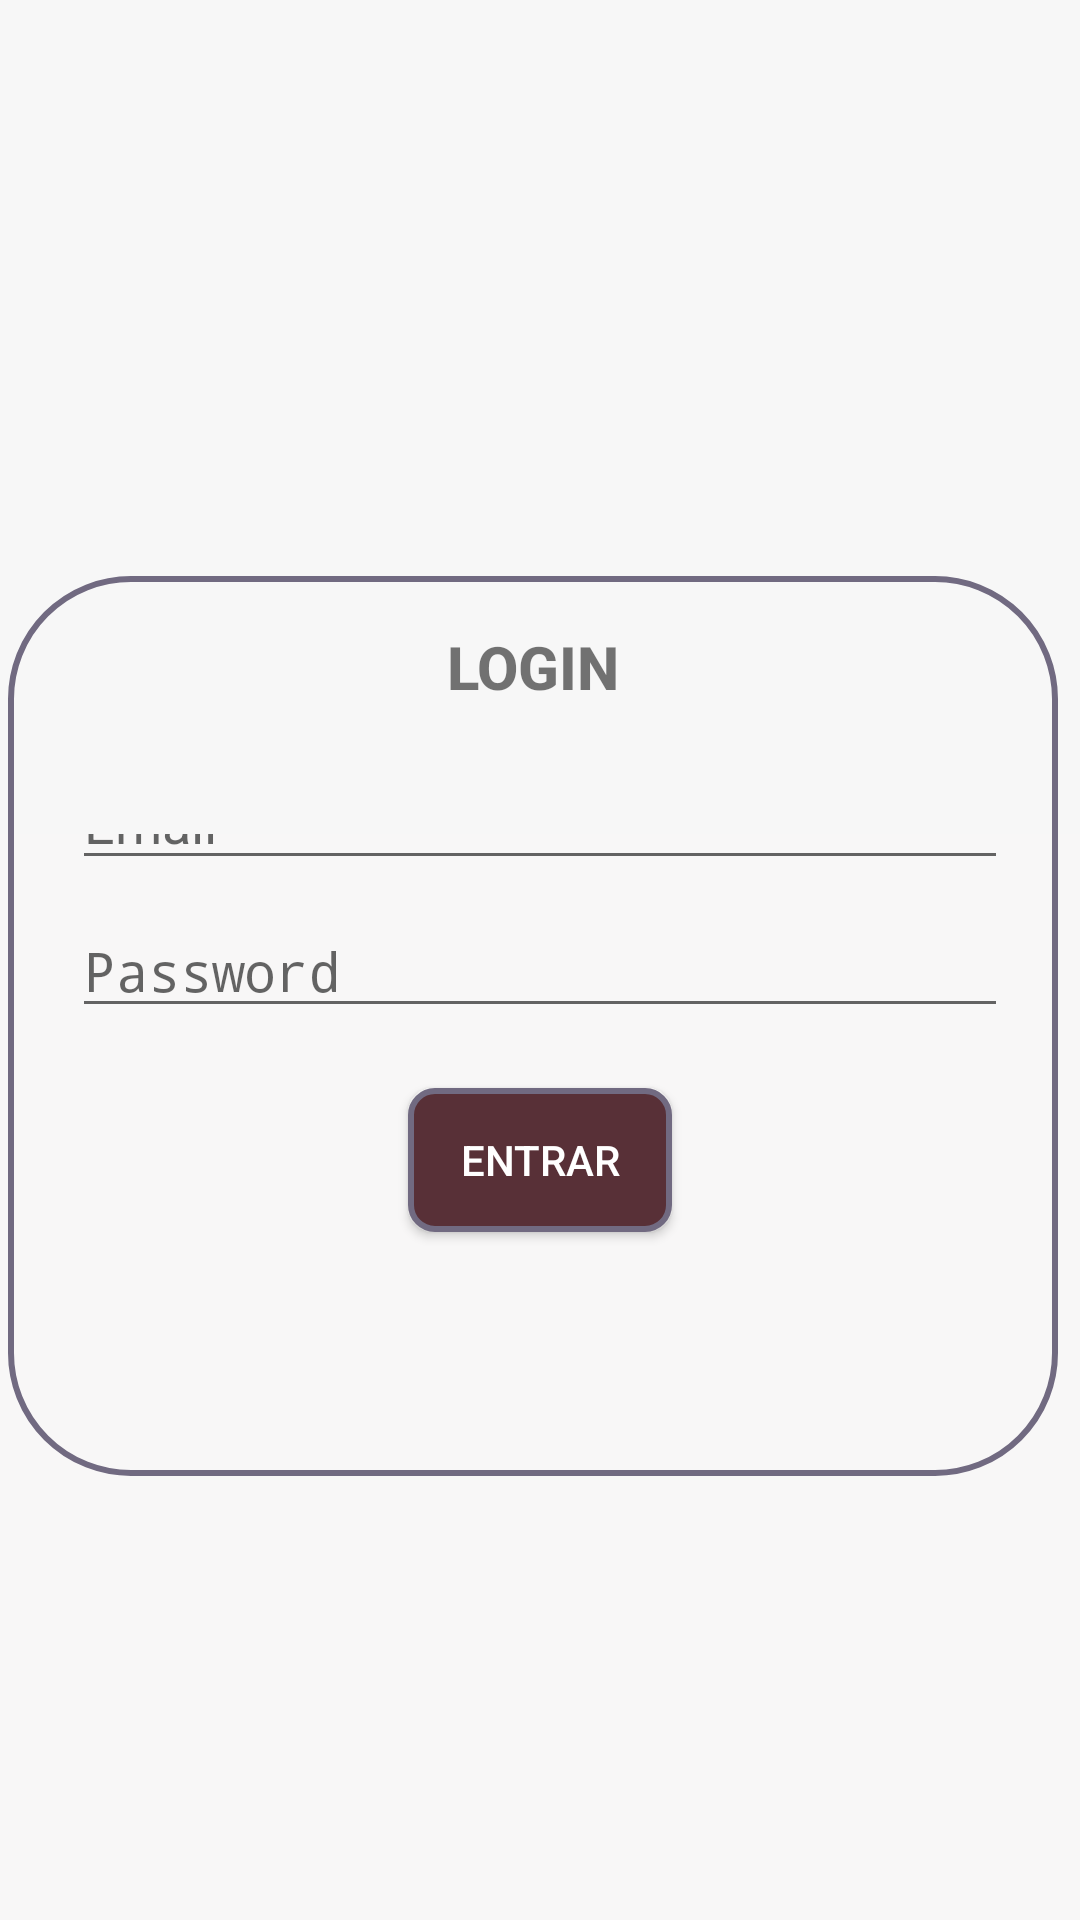

This screen was rendered from an Android layout file. Write that file and the resources it references.
<!-- AndroidManifest.xml: activity theme FullScreen -->
<!-- res/layout/activity_login.xml -->
<?xml version="1.0" encoding="utf-8"?>
<androidx.constraintlayout.widget.ConstraintLayout xmlns:android="http://schemas.android.com/apk/res/android"
    xmlns:app="http://schemas.android.com/apk/res-auto"
    xmlns:tools="http://schemas.android.com/tools"
    android:id="@+id/container"
    android:layout_width="match_parent"
    android:layout_height="match_parent"
    android:background="#F8F7F7"
    android:paddingLeft="@dimen/activity_horizontal_margin"
    android:paddingTop="@dimen/activity_vertical_margin"
    android:paddingRight="@dimen/activity_horizontal_margin"
    android:paddingBottom="@dimen/activity_vertical_margin"
    tools:context=".LoginActivity">

    <View
        android:id="@+id/viewLogin"
        android:layout_width="350dp"
        android:layout_height="300dp"
        android:background="@drawable/view_back"
        android:translationZ="99dp"
        app:layout_constraintEnd_toEndOf="parent"
        app:layout_constraintHorizontal_bias="0.262"
        app:layout_constraintStart_toStartOf="parent"
        app:layout_constraintTop_toTopOf="@+id/guideline" />

    <EditText
        android:id="@+id/username"
        android:layout_width="0dp"
        android:layout_height="wrap_content"
        android:layout_marginStart="24dp"
        android:layout_marginTop="60dp"
        android:layout_marginEnd="24dp"
        android:hint="@string/prompt_email"
        android:inputType="textEmailAddress"
        android:selectAllOnFocus="true"
        app:layout_constraintEnd_toEndOf="parent"
        app:layout_constraintStart_toStartOf="parent"
        app:layout_constraintTop_toTopOf="@+id/viewLogin" />

    <EditText
        android:id="@+id/password"
        android:layout_width="0dp"
        android:layout_height="wrap_content"
        android:layout_marginStart="24dp"
        android:layout_marginTop="8dp"
        android:layout_marginEnd="24dp"
        android:hint="@string/prompt_password"
        android:imeActionLabel="@string/action_sign_in_short"
        android:imeOptions="actionDone"
        android:inputType="textPassword"
        android:selectAllOnFocus="true"
        app:layout_constraintEnd_toEndOf="parent"
        app:layout_constraintStart_toStartOf="parent"
        app:layout_constraintTop_toBottomOf="@+id/username" />

    <Button
        android:background="@drawable/button_back"
        android:id="@+id/login"
        android:layout_width="wrap_content"
        android:layout_height="wrap_content"
        android:layout_gravity="start"
        android:layout_marginStart="48dp"
        android:layout_marginTop="20dp"
        android:textColor="#ffffff"
        android:layout_marginEnd="48dp"
        android:text="ENTRAR"
        app:layout_constraintEnd_toEndOf="parent"
        app:layout_constraintStart_toStartOf="parent"
        app:layout_constraintTop_toBottomOf="@+id/password" />

    <TextView
        android:id="@+id/txLogin"
        android:layout_width="wrap_content"
        android:layout_height="wrap_content"
        android:fontFamily="sans-serif-medium"
        android:text="LOGIN"
        android:translationZ="99dp"
        android:textSize="20sp"
        android:textStyle="bold"
        app:layout_constraintBottom_toTopOf="@+id/username"
        app:layout_constraintEnd_toEndOf="@+id/viewLogin"
        app:layout_constraintStart_toStartOf="@+id/viewLogin"
        app:layout_constraintTop_toTopOf="@+id/viewLogin" />

    <ImageView
        android:id="@+id/imageView"
        android:layout_width="677dp"
        android:layout_height="278dp"
        android:background="#F7F7F7"
        app:layout_constraintEnd_toEndOf="parent"
        app:layout_constraintStart_toStartOf="parent"
        app:layout_constraintTop_toTopOf="parent"
        app:srcCompat="@mipmap/ic_meal_plan_foreground"
        tools:src="@tools:sample/avatars" />

    <androidx.constraintlayout.widget.Guideline
        android:id="@+id/guideline"
        android:layout_width="wrap_content"
        android:layout_height="wrap_content"
        android:orientation="horizontal"
        app:layout_constraintGuide_percent="0.3" />


</androidx.constraintlayout.widget.ConstraintLayout>
<!-- resources referenced by this layout -->
<resources>
  <!-- drawable button_back (drawable) -->
  <?xml version="1.0" encoding="utf-8"?>
  <ripple xmlns:android="http://schemas.android.com/apk/res/android"
      android:color="@color/colorPrimaryDark">
      <item>
          <shape android:shape="rectangle">
              <solid android:color="@color/colorPrimary" />
              <corners android:radius="8dp" />
              <stroke
                  android:width="2dp"
                  android:color="@color/colorPrimaryDark" />
          </shape>
      </item>
  </ripple>
  <!-- drawable view_back (drawable) -->
  <?xml version="1.0" encoding="utf-8"?>
  <shape xmlns:android="http://schemas.android.com/apk/res/android"
      android:shape="rectangle">
      <corners android:radius="40dp" />
      <stroke
          android:width="2dp"
          android:color="@color/colorPrimaryDark" />
  
  </shape>
  <!-- mipmap ic_meal_plan_foreground: png bitmap (mipmap-hdpi, 2980 bytes) -->
  <string name="action_sign_in_short">Sign in</string>
  <string name="prompt_email">Email</string>
  <string name="prompt_password">Password</string>
  <style name="FullScreen" parent="Theme.AppCompat.Light.DarkActionBar">
          
          <item name="colorPrimary">@color/colorPrimary</item>
          <item name="colorPrimaryDark">@color/colorPrimaryDark</item>
          <item name="colorAccent">@color/colorAccent</item>
          <item name="windowActionBar">false</item>
          <item name="windowNoTitle">true</item>
  
      </style>
  <color name="colorPrimaryDark">#716A81</color>
  <color name="colorPrimary">#583037</color>
  <color name="colorAccent">#03DAC5</color>
</resources>
